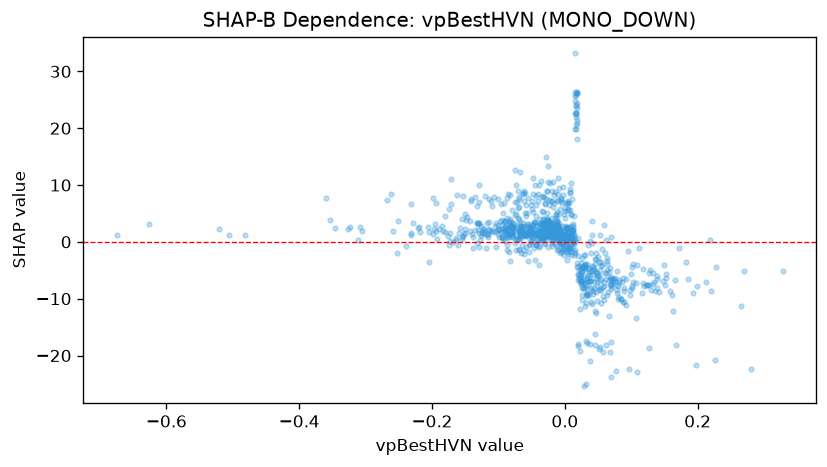

The data file committed next to this chart (first rows):
feature_value, shap_value
-0.06179, 7.183
-0.006781, -1.918
-0.1327, 6.357
-0.1392, 1.335
-0.01294, 1.861
-0.01181, 3.156
-0.01657, 1.837
0.1633, -12.09
-0.01372, 3.281
-0.05793, 4.466
-0.05936, 1.151
-0.008158, 1.559
-0.05939, 1.236
-0.1506, 1.477
-0.02979, 1.457
-0.05777, 1.717
0.01098, -1.012
-0.0389, 1.841
-0.07982, 1.477
-0.03066, 4.103
-0.02673, 2.402
-0.3236, 2.575
0.07095, -7.982
-0.06654, 2.671
0.07982, -10.1
0.1607, -9.434
-0.07943, 1.765
-0.03241, 3.294
0.01665, 19.9
-0.01309, 4.971
-0.06073, 1.084
-0.04251, 3.003
0.06599, -6.684
0.07827, -8.511
0.1713, -1.109
0.01324, 1.047
-0.08817, 2.152
0.008841, 4.893
0.04157, 1.269
-0.2178, 1.813
-0.04515, 3.552
0.1223, -7.612
-0.06206, 2.756
-0.2191, 2.618
-0.2209, 2.366
-0.09069, 3.745
-0.08796, 1.612
0.05857, -10.17
-0.01237, 1.947
-0.004822, 2.71
0.05205, -5.801
0.134, -7.027
-0.01115, 2.319
-0.1593, 1.505
0.08903, -10.54
-0.0235, 2.229
-0.0121, 3.086
-0.02088, 1.793
-0.0224, 3.191
-0.0435, 1.159
... 937 more rows
